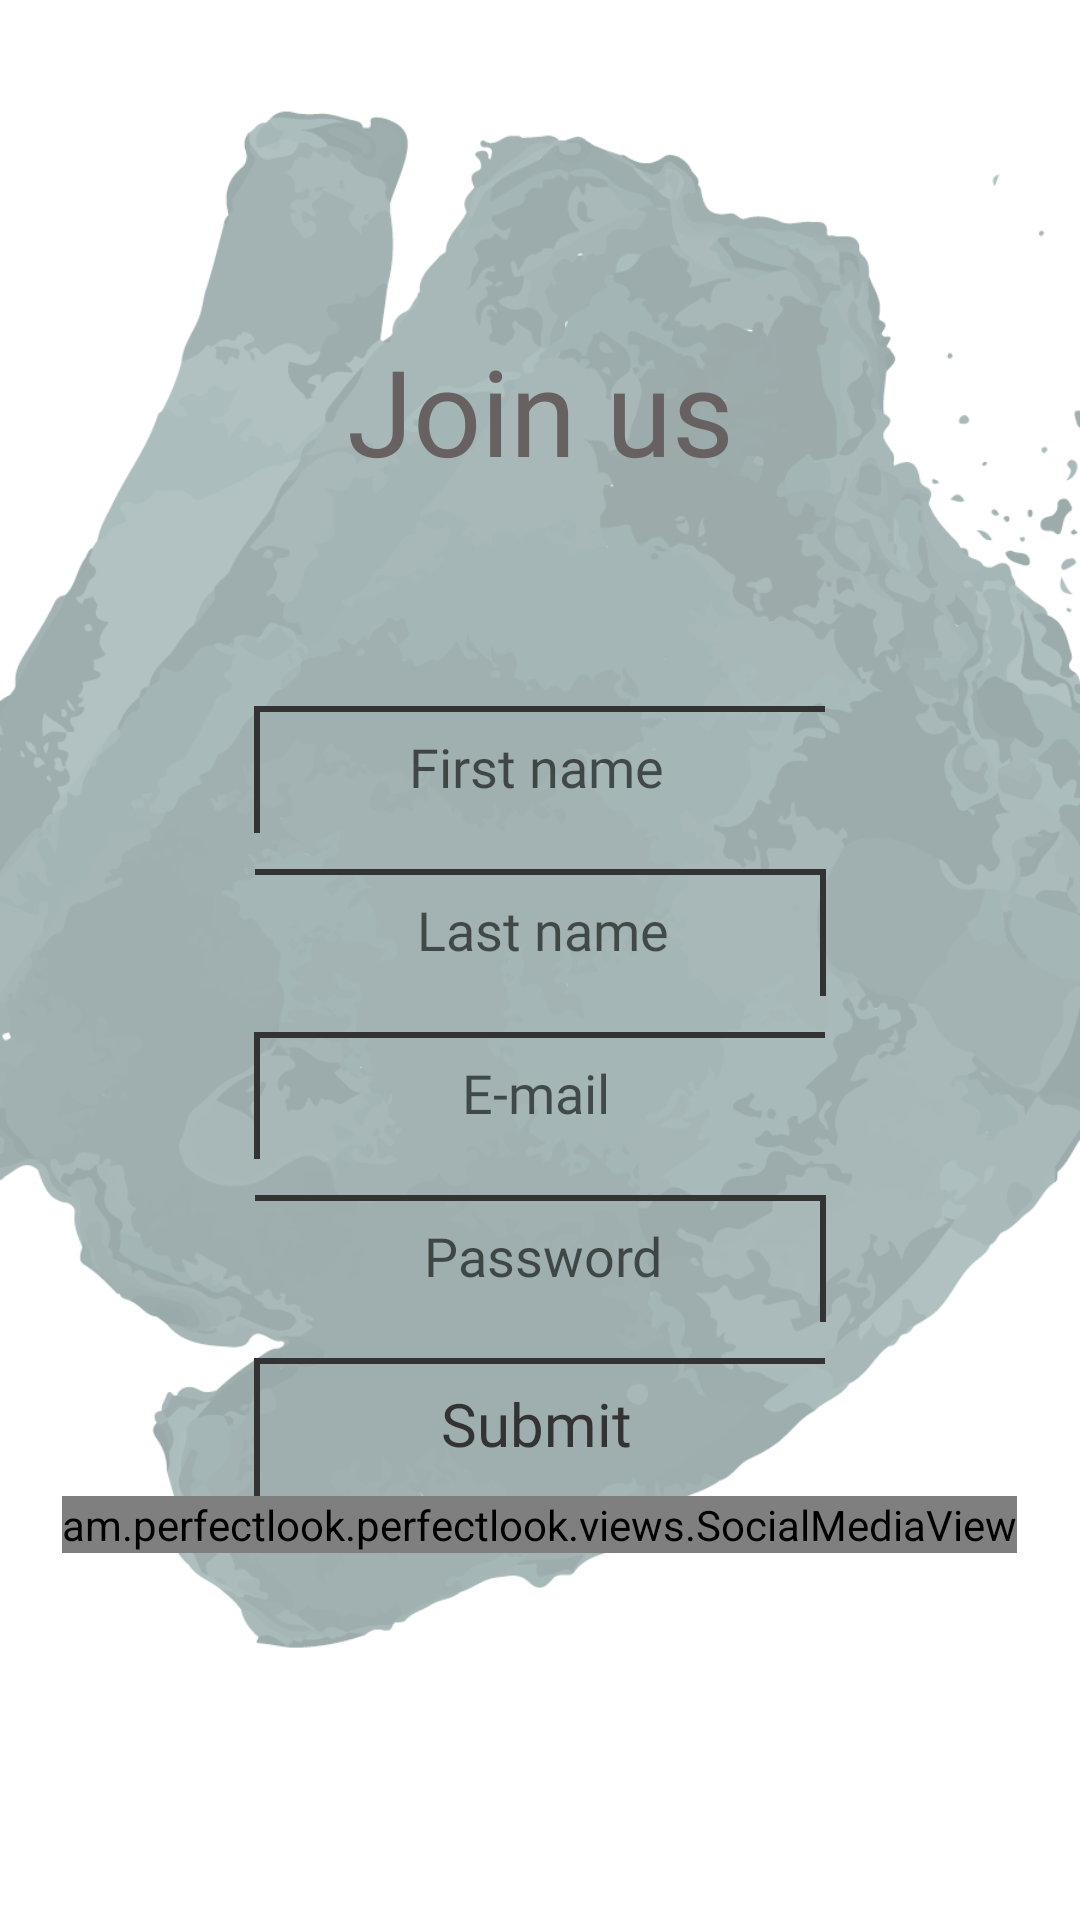

Produce the Android XML layout that renders to this screen, including the resource entries it uses.
<!-- AndroidManifest.xml: application theme Theme.PerfectLook -->
<!-- res/layout/activity_signup.xml -->
<?xml version="1.0" encoding="utf-8"?>
<ScrollView
    xmlns:android="http://schemas.android.com/apk/res/android"
    xmlns:tools="http://schemas.android.com/tools"
    android:layout_width="match_parent"
    android:layout_height="match_parent"
    android:background="@drawable/signup_background"
    tools:context=".authentication.SignupActivity">

    <RelativeLayout
        android:layout_width="match_parent"
        android:layout_height="wrap_content">

        <TextView
            android:id="@+id/signup_title"
            style="@style/Theme.PerfectLook.Header.Title1"
            android:text="@string/join_us"
            android:layout_marginTop="100dp" />

        <EditText
            android:id="@+id/signup_fname_filed"
            android:layout_marginTop="60dp"
            android:layout_below="@id/signup_title"
            android:inputType="text"
            android:hint="@string/first_name"
            android:background="@drawable/left_top_border_button"
            android:padding="10dp"
            android:textSize="18sp"
            android:gravity="center"
            style="@style/Theme.PerfectLook.View.LeftBorder" />

        <EditText
            android:id="@+id/signup_lname_filed"
            android:layout_marginTop="10dp"
            android:layout_below="@id/signup_fname_filed"
            android:inputType="text"
            android:hint="@string/last_name"
            android:background="@drawable/right_top_border_button"
            android:padding="10dp"
            android:textSize="18sp"
            android:gravity="center"
            style="@style/Theme.PerfectLook.View.RightBorder" />

        <EditText
            android:id="@+id/signup_email_filed"
            android:layout_marginTop="10dp"
            android:layout_below="@id/signup_lname_filed"
            android:inputType="textEmailAddress"
            android:hint="@string/e_mail"
            android:background="@drawable/left_top_border_button"
            android:padding="10dp"
            android:textSize="18sp"
            android:gravity="center"
            style="@style/Theme.PerfectLook.View.LeftBorder" />

        <EditText
            android:id="@+id/signup_password_filed"
            android:layout_marginTop="10dp"
            android:layout_below="@id/signup_email_filed"
            android:inputType="textPassword"
            android:hint="@string/password"
            android:background="@drawable/right_top_border_button"
            android:padding="10dp"
            android:textSize="18sp"
            android:gravity="center"
            style="@style/Theme.PerfectLook.View.RightBorder" />

        <Button
            android:id="@+id/signup_submit"
            android:layout_marginTop="10dp"
            android:layout_below="@id/signup_password_filed"
            android:text="Submit"
            android:background="@drawable/left_top_border_button"
            style="@style/Theme.PerfectLook.View.LeftBorder" />

        <am.perfectlook.perfectlook.views.SocialMediaView
            android:layout_width="wrap_content"
            android:layout_height="wrap_content"
            android:layout_below="@id/signup_submit"
            android:layout_centerHorizontal="true" />

    </RelativeLayout>
</ScrollView>
<!-- resources referenced by this layout -->
<resources>
  <!-- drawable left_top_border_button (drawable) -->
  <?xml version="1.0" encoding="utf-8"?>
  <layer-list xmlns:android="http://schemas.android.com/apk/res/android" >
      <item
          android:bottom="-2dp"
          android:left="2dp"
          android:right="-2dp"
          android:top="2dp">
          <shape android:shape="rectangle" >
              <stroke
                  android:width="2dp"
                  android:color="@color/button" />
              <solid android:color="#00FFFFFF" />
          </shape>
      </item>
  </layer-list>
  <!-- drawable right_top_border_button (drawable) -->
  <?xml version="1.0" encoding="utf-8"?>
  <layer-list xmlns:android="http://schemas.android.com/apk/res/android" >
      <item
          android:bottom="-2dp"
          android:left="-2dp"
          android:right="2dp"
          android:top="2dp">
          <shape android:shape="rectangle" >
              <stroke
                  android:width="2dp"
                  android:color="@color/button" />
              <solid android:color="#00FFFFFF" />
          </shape>
      </item>
  </layer-list>
  <!-- drawable signup_background: png bitmap (drawable, 116562 bytes) -->
  <string name="e_mail">E-mail</string>
  <string name="first_name">First name</string>
  <string name="join_us">Join us</string>
  <string name="last_name">Last name</string>
  <string name="password">Password</string>
  <style name="Theme.PerfectLook.Header.Title1" parent="Widget.AppCompat.TextView">
          <item name="android:layout_width">match_parent</item>
          <item name="android:layout_height">wrap_content</item>
          <item name="android:textColor">@color/text</item>
          <item name="android:fontFamily">@font/dancing_bold</item>
          <item name="android:textSize">40sp</item>
          <item name="android:gravity">center</item>
          <item name="android:padding">10dp</item>
      </style>
  <style name="Theme.PerfectLook.View.LeftBorder" parent="TextAppearance.AppCompat.Button">
          <item name="android:layout_width">match_parent</item>
          <item name="android:layout_height">wrap_content</item>
          <item name="android:layout_marginLeft">82.5dp</item>
          <item name="android:layout_marginRight">85dp</item>
          <item name="android:textSize">20sp</item>
          <item name="android:fontFamily">@font/roboto_light</item>
          <item name="android:textColor">@color/button</item>
          <item name="android:textAllCaps">false</item>
          <item name="android:textCursorDrawable">@null</item>
          <item name="android:singleLine">true</item>
          <item name="backgroundTint">@color/button</item>
      </style>
  <style name="Theme.PerfectLook.View.RightBorder" parent="TextAppearance.AppCompat.Button">
          <item name="android:layout_width">match_parent</item>
          <item name="android:layout_height">wrap_content</item>
          <item name="android:layout_marginLeft">85dp</item>
          <item name="android:layout_marginRight">82.5dp</item>
          <item name="android:textSize">20sp</item>
          <item name="android:fontFamily">@font/roboto_light</item>
          <item name="android:textColor">@color/button</item>
          <item name="android:textAllCaps">false</item>
          <item name="android:textCursorDrawable">@null</item>
          <item name="android:singleLine">true</item>
          <item name="strokeColor">@color/button</item>
          <item name="backgroundTint">@color/button</item>
      </style>
  <style name="Theme.PerfectLook" parent="Theme.MaterialComponents.Light.NoActionBar">
          <item name="colorPrimary">#dec6c5</item>
          <item name="colorPrimaryDark">#EF9A9A</item>
          <item name="colorAccent">#dec6c6</item>
          <item name="colorOnSurface">#686161</item>
      </style>
  <color name="button">#333</color>
  <color name="text">#686161</color>
</resources>
